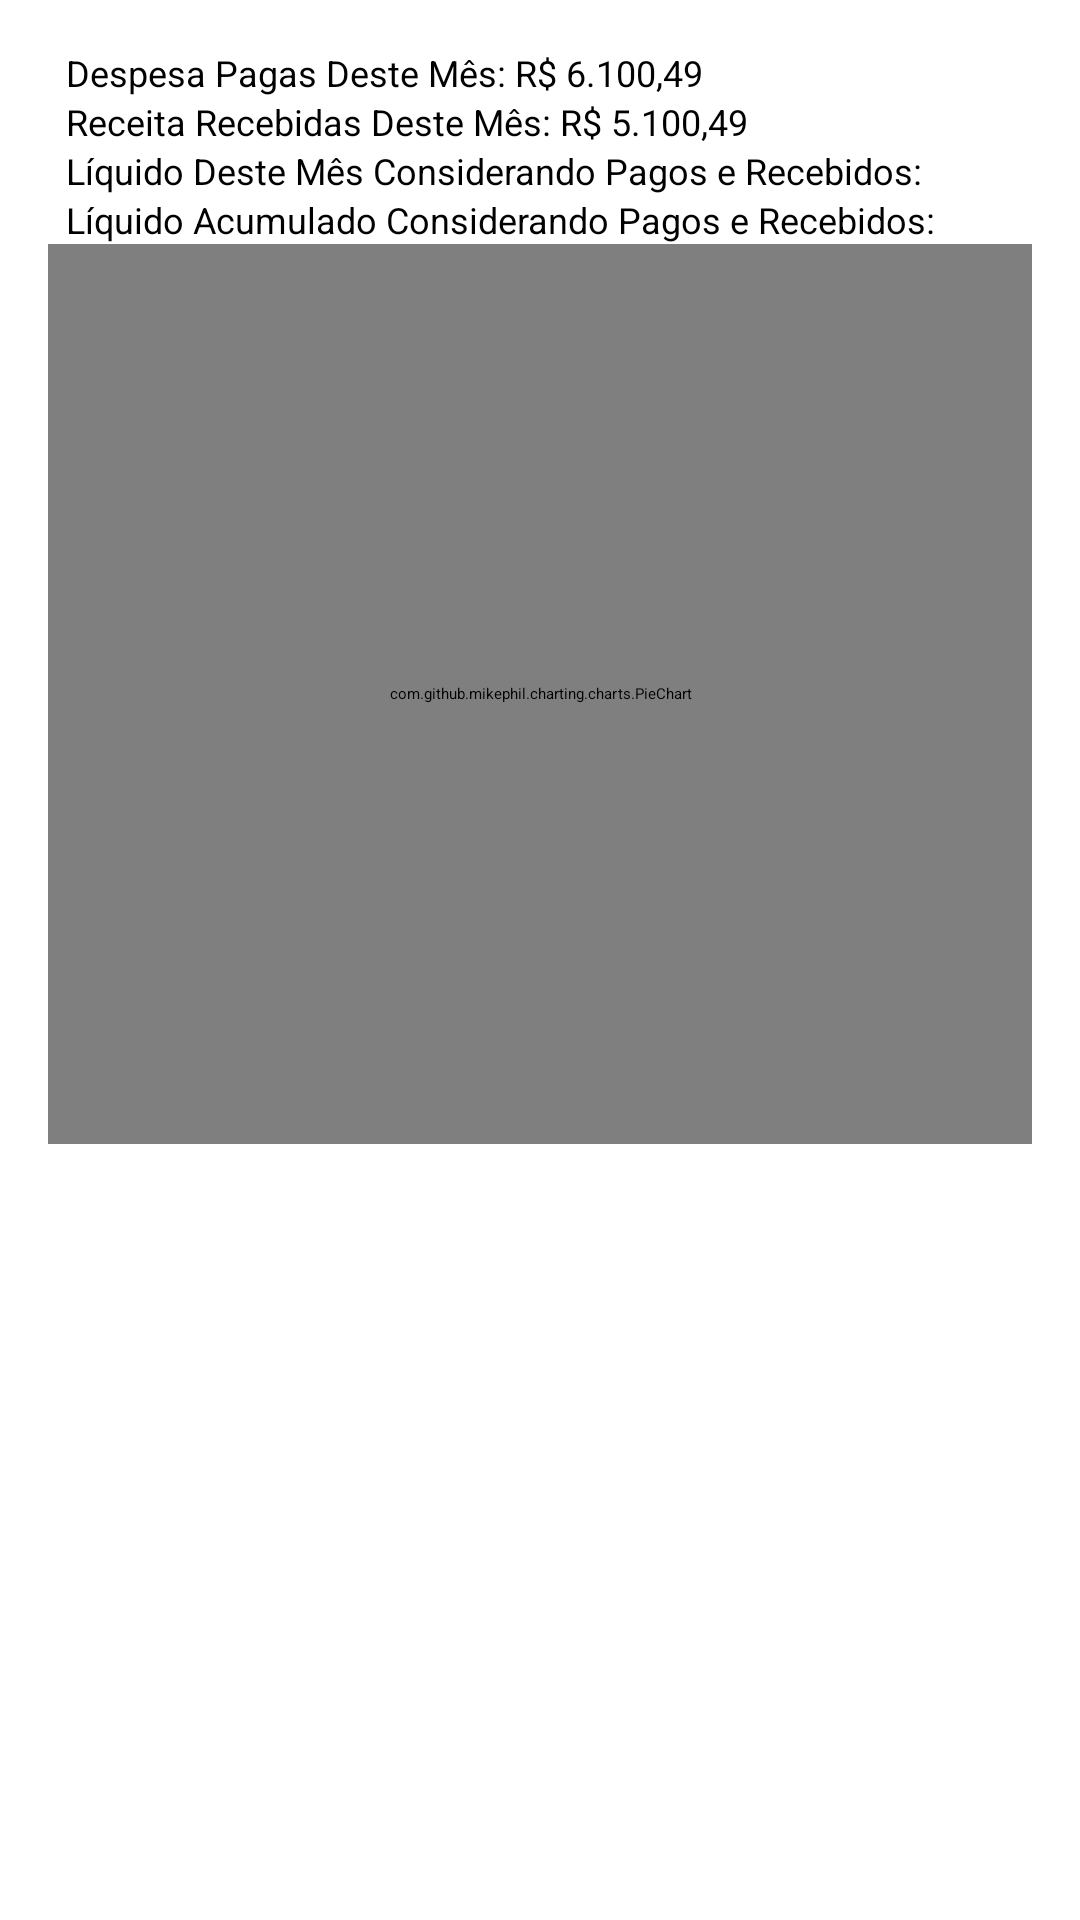

Write the Android layout XML for this screen, with the resource values it uses.
<!-- AndroidManifest.xml: application theme Theme.Meu_Bloco_De_Notas -->
<!-- res/layout/fragment_pie_chart.xml -->
<?xml version="1.0" encoding="utf-8"?>
<LinearLayout xmlns:android="http://schemas.android.com/apk/res/android"
    xmlns:app="http://schemas.android.com/apk/res-auto"
    android:layout_width="match_parent"
    android:layout_height="match_parent"
    android:orientation="vertical"
    android:padding="16dp"
    >

    <LinearLayout
        android:id="@+id/linear_layout2"
        android:layout_width="match_parent"
        android:layout_height="wrap_content"
        android:orientation="vertical"
        app:layout_constraintBottom_toBottomOf="parent"
        app:layout_constraintEnd_toEndOf="parent"
        app:layout_constraintHorizontal_bias="0.0"
        app:layout_constraintStart_toStartOf="parent"
        app:layout_constraintTop_toBottomOf="@+id/constrain_layout1"
        app:layout_constraintVertical_bias="0.000"
        >

        <TextView
            android:id="@+id/despesa_pagas_deste_mes"
            android:layout_width="wrap_content"
            android:layout_height="wrap_content"
            android:textColor="@color/black"
            android:textSize="12sp"
            android:text="Despesa Pagas Deste Mês: R$ 6.100,49"
            android:layout_marginLeft="6dp"
            />

        <TextView
            android:id="@+id/receita_recebidas_deste_mes"
            android:layout_width="wrap_content"
            android:layout_height="wrap_content"
            android:textColor="@color/black"
            android:textSize="12sp"
            android:text="Receita Recebidas Deste Mês: R$ 5.100,49"
            android:layout_marginLeft="6dp" />

        <TextView
            android:id="@+id/falta_pagar_deste_mes"
            android:layout_width="wrap_content"
            android:layout_height="wrap_content"
            android:textColor="@color/black"
            android:textSize="12sp"
            android:text="Líquido Deste Mês Considerando Pagos e Recebidos:"
            android:layout_marginLeft="6dp" />

        <TextView
            android:id="@+id/liquido_acumulado_considerando_pago_e_recebidos"
            android:layout_width="wrap_content"
            android:layout_height="wrap_content"
            android:textColor="@color/black"
            android:textSize="12sp"
            android:text="Líquido Acumulado Considerando Pagos e Recebidos:"
            android:layout_marginLeft="6dp" />

    </LinearLayout>


    <com.github.mikephil.charting.charts.PieChart
        android:id="@+id/pieChart"
        android:layout_width="match_parent"
        android:layout_height="300dp" />

</LinearLayout>
<!-- resources referenced by this layout -->
<resources>
  <color name="black">#FF000000</color>
  <style name="Theme.Meu_Bloco_De_Notas" parent="Theme.MaterialComponents.Light.DarkActionBar">
          
          <item name="colorPrimary">@color/purple_500</item>
          <item name="colorPrimaryVariant">@color/black</item>
          <item name="colorOnPrimary">@color/white</item>
          
          <item name="colorSecondary">@color/yellow</item>
          <item name="colorSecondaryVariant">@color/teal_700</item>
          <item name="colorOnSecondary">@color/black</item>
          
          <item name="android:statusBarColor" tools:targetApi="21">?attr/colorPrimaryVariant</item>
          
      </style>
  <color name="purple_500">#FF6200EE</color>
  <color name="white">#FFFFFFFF</color>
  <color name="yellow">#FFFF00</color>
  <color name="teal_700">#FF018786</color>
</resources>
